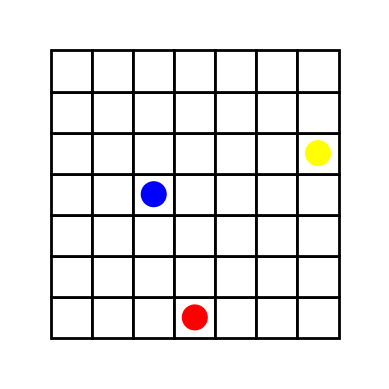

Source code (Python):
# -*- coding: utf-8 -*-
"""
Grid-world Environment wit stochastic ghost
[redacted]
"""

import numpy as np
import matplotlib.pyplot as plt
import matplotlib.patches as patches
import random

class grid_env(object):
    ''' Grid world with stochastic ghosts '''

    def __init__(self,to_plot=True,grid=False):
        world = np.zeros([7,7],dtype='int32')
        #world[1:6,1] = 1
        #world[1:3,4] = 1
        #world[4:6,4] = 1
        self.world = world
        self.grid = grid
        self.reset()
        self.observation_shape = np.shape(self.get_state())[0]

        if to_plot:
            plt.ion()
            fig = plt.figure()
            ax1 = fig.add_subplot(111,aspect='equal')
            ax1.axis('off')
            plt.xlim([-1,8])
            plt.ylim([-1,8])

            #colors = matplotlib.colors.ListerColormap()
            for i in range(7):
                for j in range(7):
                    if world[i,j]==1:
                        col = "black"
                    else:
                        col = "white"
                    ax1.add_patch(
                        patches.Rectangle(
                            (i,j),1,1,
                            #fill=False,
                            edgecolor='black',
                            linewidth = 2,
                            facecolor = col,),
                        )
                    if np.all([i,j] == self.ghost1):
                        self.g1 = ax1.add_artist(plt.Circle((i+0.5,j+0.5),0.3,color='red'))
                    if np.all([i,j] == self.ghost2):
                        self.g2 = ax1.add_artist(plt.Circle((i+0.5,j+0.5),0.3,color='blue'))
                    if np.all([i,j] == self.pacman):
                        self.p = ax1.add_artist(plt.Circle((i+0.5,j+0.5),0.3,color='yellow'))
            self.fig = fig
            self.ax1 = ax1
            self.fig.canvas.draw()

    def reset(self):
        self.pacman = np.array([1,3])
        self.ghost1 = np.array([0,0])
        self.ghost2 = np.array([5,3])
        return self.get_state()

    def set_state(self,state):
        self.pacman = np.array(state[0:2])
        self.ghost1 = np.array(state[2:4])
        self.ghost2 = np.array(state[4:6])

    def step(self,a):
        # move pacman
        self._move(self.pacman,a)

        # check collision
        dead = self._check_dead()
        if dead:
            r = -1
            return self.get_state(),r,dead

        # move ghosts
        wall = True
        while wall:
            a1 = random.sample(range(4),1) # random ghost
            wall = self._move(self.ghost1,a1)

        # move ghosts
        wall = True
        while wall:
            a2 = np.where(np.random.multinomial(1,[0.1,0.1,0.4,0.4]))[0] # probabilistic ghost
            wall = self._move(self.ghost2,a2)

        # check collision again
        dead = self._check_dead()
        '''
        else:
            if np.all(self.pacman == np.array([6,6])):
                r = 10
                dead = True
                #print('Reached the goal')
            else:
                r = 0
        '''
        if dead:
            r = -1
        else:
            r=0
        return self.get_state(),r,dead

    def get_state(self):
        if not self.grid:
            state = np.concatenate((self.pacman,self.ghost1,self.ghost2))
        else:
            state = np.copy(self.world)
            state = np.stack(state,np.zeros(7,7),np.zeros(7,7),np.zeros(7,7),axis=2)
            state[self.pacman[0],self.pacman[1],1] = 1
            state[self.ghost1[0],self.ghost1[1],2] = 1
            state[self.ghost2[0],self.ghost2[1],3] = 1
        return state

    def plot(self):
        self.g1.remove()
        self.g2.remove()
        self.p.remove()

        # replot
        self.g1 = self.ax1.add_artist(plt.Circle(self.ghost1+0.5,0.3,color='red'))
        self.g2 = self.ax1.add_artist(plt.Circle(self.ghost2+0.5,0.3,color='blue'))
        self.p = self.ax1.add_artist(plt.Circle(self.pacman +0.5,0.3,color='yellow'))
        self.fig.canvas.draw()

    def plot_predictions(self,world):
        for i in range(7):
            for j in range(7):
                for k in range(3):
                    if k==1:
                        col = "yellow"
                    elif k == 2:
                        col = "red"
                    elif k == 3:
                        col = 'blue'
                    if world[i,j,k]>0.0:
                        self.ax1.add_patch(patches.Rectangle(
                                (i,j),1,1,
                                #fill=False,
                                edgecolor='black',
                                linewidth = 2,
                                facecolor = col,
                                alpha=world[i,j,k]),
                            )

    def _move(self,s,a):
        s_old = np.copy(s)

        # move
        if int(a[0]) == 0: #up
            s[1] +=1
        elif int(a[0]) == 1: #down
            s[1] -=1
        elif int(a[0])== 2: #right
            s[0] +=1
        elif int(a[0])==3: #left
            s[0] -=1
        else:
            raise ValueError('move not possible')

        # check if move is possible
        if s[0]<0 or s[0]>6 or s[1]<0 or s[1]>6: # out of grid
            wall = True
        elif np.all(self.world[s[0],s[1]] == 1): # wall
            wall = True
        else:
            wall = False

        if wall:
            # Need to repeat, put back old values
            s[0] = s_old[0]
            s[1] = s_old[1]
            return wall
        else:
            # Move to new state
            return wall

    def _check_dead(self):
        if np.all(self.pacman == self.ghost1) or np.all(self.pacman == self.ghost2):
            #print(self.pacman)
            #print(self.ghost1)
            #print(self.ghost2)
            return True
        else:
            return False


# Test
if __name__ == '__main__':
    grid = grid_env(True)
    s = grid.get_state()
    for i in range(200):
        a = random.sample(range(4),1)
        s,r,dead = grid.step(a)
        if not dead:
            grid.plot()
        else:
            print('Died in step',i,', restarting')
            s = grid.reset()
    print(grid.get_state())
    print('Finished')
    plt.show(block=True)